Photos from the image-classification dataset "dataset" in the GitHub repository shivakasula48/AI-Stego-Detect. Its 2 classes are: clean image, stego.

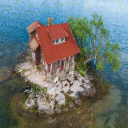
Label: stego

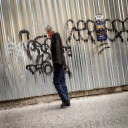
Label: clean image

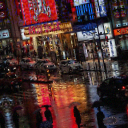
Label: stego

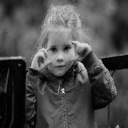
Label: clean image

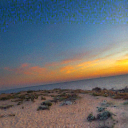
Label: stego

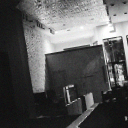
Label: clean image
